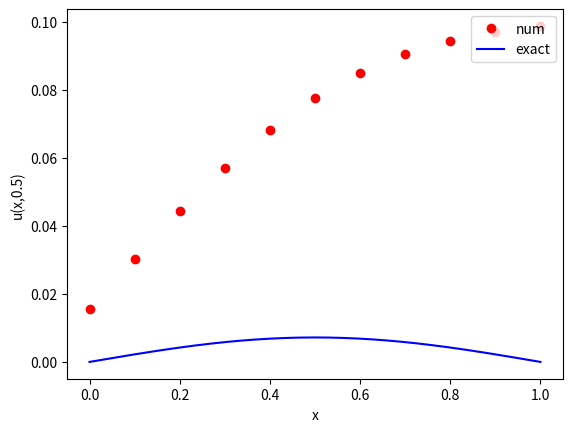

Generate this figure with matplotlib:
# simple forward Euler solver for the 1D heat equation
#   u_t = kappa u_xx  0<x<L, 0<t<T
# with zero-temperature boundary conditions
#   u=0 at x=0,L, t>0
# and prescribed initial temperature
#   u=u_I(x) 0<=x<=L,t=0

import numpy as np
import pylab as pl
from math import pi
from matplotlib import pyplot as plt

def u_I(x,L):
    # initial temperature distribution
    y = np.sin(pi*x/L)
    return y

def u_exact(x,t):
    # the exact solution
    y = np.exp(-kappa*(pi**2/L**2)*t)*np.sin(pi*x/L)
    return y

def solve_heat_eq_matrix(mx, mt, L, T, kappa):

    x = np.linspace(0, L, mx+1)     # mesh points in space
    t = np.linspace(0, T, mt+1)     # mesh points in time
    deltax = x[1] - x[0]            # gridspacing in x
    deltat = t[1] - t[0]            # gridspacing in t
    lmbda = kappa*deltat/(deltax**2) 

    u_j = np.zeros(x.size)

    # Set initial condition
    for i in range(0, mx+1):
        u_j[i] = u_I(x[i], L)

    # create A_fe matrix
    A_fe = np.zeros((x.size, x.size))

    # create boundary condition array
    bound_array = np.zeros(x.size)

    for i in range(x.size):
        A_fe[i,i] = (1 - 2*lmbda)

        if i < x.size - 1:
            A_fe[i+1, i] = lmbda
            A_fe[i, i+1] = lmbda

    # loop over every time point
    for j in range(mt):

        # set up boundary conditions for jth time point
        bound_array[0] = p(j)
        bound_array[x.size-1] = q(j)

        u_jp1 = dirichlet_bound_cond(u_j, lmbda, j)

        #u_jp1 = np.add(np.dot(A_fe, np.transpose(u_j)), lmbda*bound_array)

        # Boundary conditions (outer mesh points)
        #u_jp1[0] = p(j); u_jp1[mx] = q(j)
        
        # Update u_j
        u_j[:] = u_jp1[:]

    return(u_j)

def dirichlet_bound_cond(u_j, lmbda, j):

    # create forward euler matrix
    A_fe = np.zeros((u_j.size, u_j.size))

    for i in range(u_j.size):
        A_fe[i,i] = (1 - 2*lmbda)

        if i < u_j.size - 1:
            A_fe[i+1, i] = lmbda
            A_fe[i, i+1] = lmbda

    # create boundary condition array
    bound_array = np.zeros(u_j.size)
    bound_array[0] = p(j)
    bound_array[u_j.size-1] = q(j)


    # compute u(j+1) array
    u_jp1 = np.add(np.dot(A_fe, np.transpose(u_j)), lmbda*bound_array)

    return u_jp1

# Dirichlet conditions
def p(j): # end at x=0
    return 0

def q(j): # end at x = L
    return 0.1

# set numerical parameters
mx = 10     # number of gridpoints in space
mt = 1000    # number of gridpoints in time

# set problem parameters/functions
kappa = 1.0   # diffusion constant
L=1.0         # length of spatial domain
T=0.5     # total time to solve for

u_j = solve_heat_eq_matrix(mx, mt, L, T, kappa)

print(u_j)

# plot the final result and exact solution
x = np.linspace(0, L, mx+1)

plt.plot(x,u_j,'ro',label='num')
xx = np.linspace(0,L,250)
plt.plot(xx,u_exact(xx,T),'b-',label='exact')
plt.xlabel('x')
plt.ylabel('u(x,0.5)')
plt.legend(loc='upper right')
plt.show()
